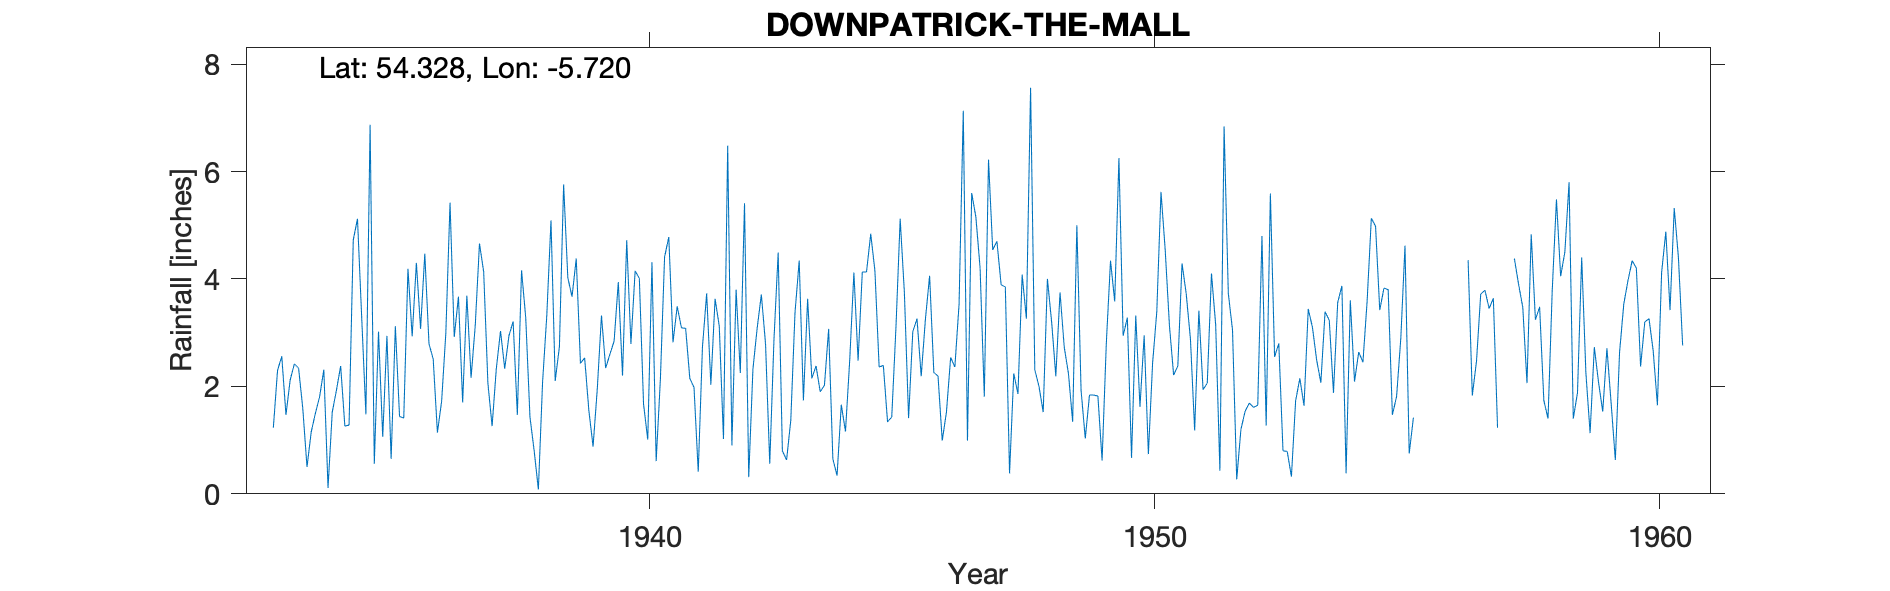

The file beside this chart, header and first rows:
DOWNPATRICK (THE MALL), , , , , , , , , , , , , , , , , , , , , , , 
Grid ref, IJ483445, Long, -5.72, Lat, 54.33, Elevation, 80, ft, , , , , , , , , , , , , , , 
Station no, 6199/7, , , , , , , , , , , , , , , , , , , , , , 
, 1931, 1932, 1933, 1934, 1935, 1936, 1937, 1938, 1939, 1940, 1941, 1942, 1943, 1944, 1945, 1946, 1947, 1948, 1949, 1950, 1951, 1952, 1953
January, , , 1.23, 2.31, 0.56, 4.47, 3.14, 3.27, 4.38, 4.72, 3.49, 6.48, 4.49, 3.07, 2.36, 4.06, 4.2, 7.56, 1.93, 0.67, 4.29, 3.05, 0.8
February, , , 2.3, 0.11, 3.02, 2.79, 4.66, 1.43, 2.43, 2.79, 3.09, 0.9, 0.8, 0.65, 2.39, 2.26, 1.81, 2.31, 1.03, 3.32, 3.72, 0.27, 0.79
March, , , 2.56, 1.52, 1.06, 2.51, 4.13, 0.8, 2.53, 4.15, 3.08, 3.8, 0.63, 0.34, 1.34, 2.19, 6.22, 2, 1.84, 1.62, 2.88, 1.2, 0.32
April, , , 1.47, 1.93, 2.94, 1.14, 2.06, 0.08, 1.55, 4.01, 2.15, 2.25, 1.37, 1.66, 1.43, 0.99, 4.54, 1.52, 1.84, 2.95, 1.18, 1.54, 1.73
May, , , 2.12, 2.38, 0.65, 1.72, 1.26, 2.08, 0.88, 1.67, 1.98, 5.41, 3.37, 1.16, 3.1, 1.52, 4.7, 4, 1.82, 0.74, 3.41, 1.69, 2.15
June, , , 2.42, 1.26, 3.12, 2.99, 2.33, 3.32, 1.95, 1.01, 0.41, 0.31, 4.34, 2.48, 5.12, 2.54, 3.89, 3.2, 0.62, 2.43, 1.94, 1.61, 1.64
July, , , 2.34, 1.28, 1.44, 5.42, 3.03, 5.09, 3.32, 4.31, 2.73, 2.32, 1.74, 4.12, 3.75, 2.36, 3.85, 2.19, 2.8, 3.39, 2.06, 1.65, 3.44
August, , , 1.59, 4.73, 1.41, 2.92, 2.33, 2.1, 2.34, 0.61, 3.73, 3.08, 3.63, 2.48, 1.41, 3.53, 0.38, 3.75, 4.34, 5.62, 4.1, 4.8, 3.1
September, , , 0.5, 5.12, 4.19, 3.67, 2.94, 2.74, 2.6, 2.13, 2.03, 3.71, 2.15, 4.13, 3.02, 7.13, 2.24, 2.73, 3.58, 4.54, 3.14, 1.27, 2.49
October, , , 1.15, 3.29, 2.93, 1.7, 3.21, 5.76, 2.84, 4.41, 3.63, 2.79, 2.38, 4.13, 3.26, 0.99, 1.86, 2.24, 6.25, 3.14, 0.43, 5.59, 2.07
November, , , 1.5, 1.48, 4.3, 3.69, 1.47, 4.02, 3.94, 4.78, 3.12, 0.56, 1.9, 4.84, 2.19, 5.6, 4.08, 1.34, 2.94, 2.21, 6.84, 2.55, 3.39
December, , , 1.81, 6.87, 3.07, 2.16, 4.16, 3.67, 2.2, 2.82, 1.02, 2.87, 2.02, 4.15, 3.25, 5.15, 3.26, 5, 3.28, 2.38, 3.73, 2.8, 3.23
Total, , , 20.99, 32.28, 28.69, 35.18, 34.72, 34.36, 30.96, 37.41, 30.46, 34.48, 28.82, 33.21, 32.62, 38.32, 41.03, 37.84, 32.27, 33.01, 37.72, 28.02, 25.15
1958 Jan 3.24, Mar 1.74, Apr 1.40, Sept …, , , , , , , , , , , , , , , , , , , , , , , 
